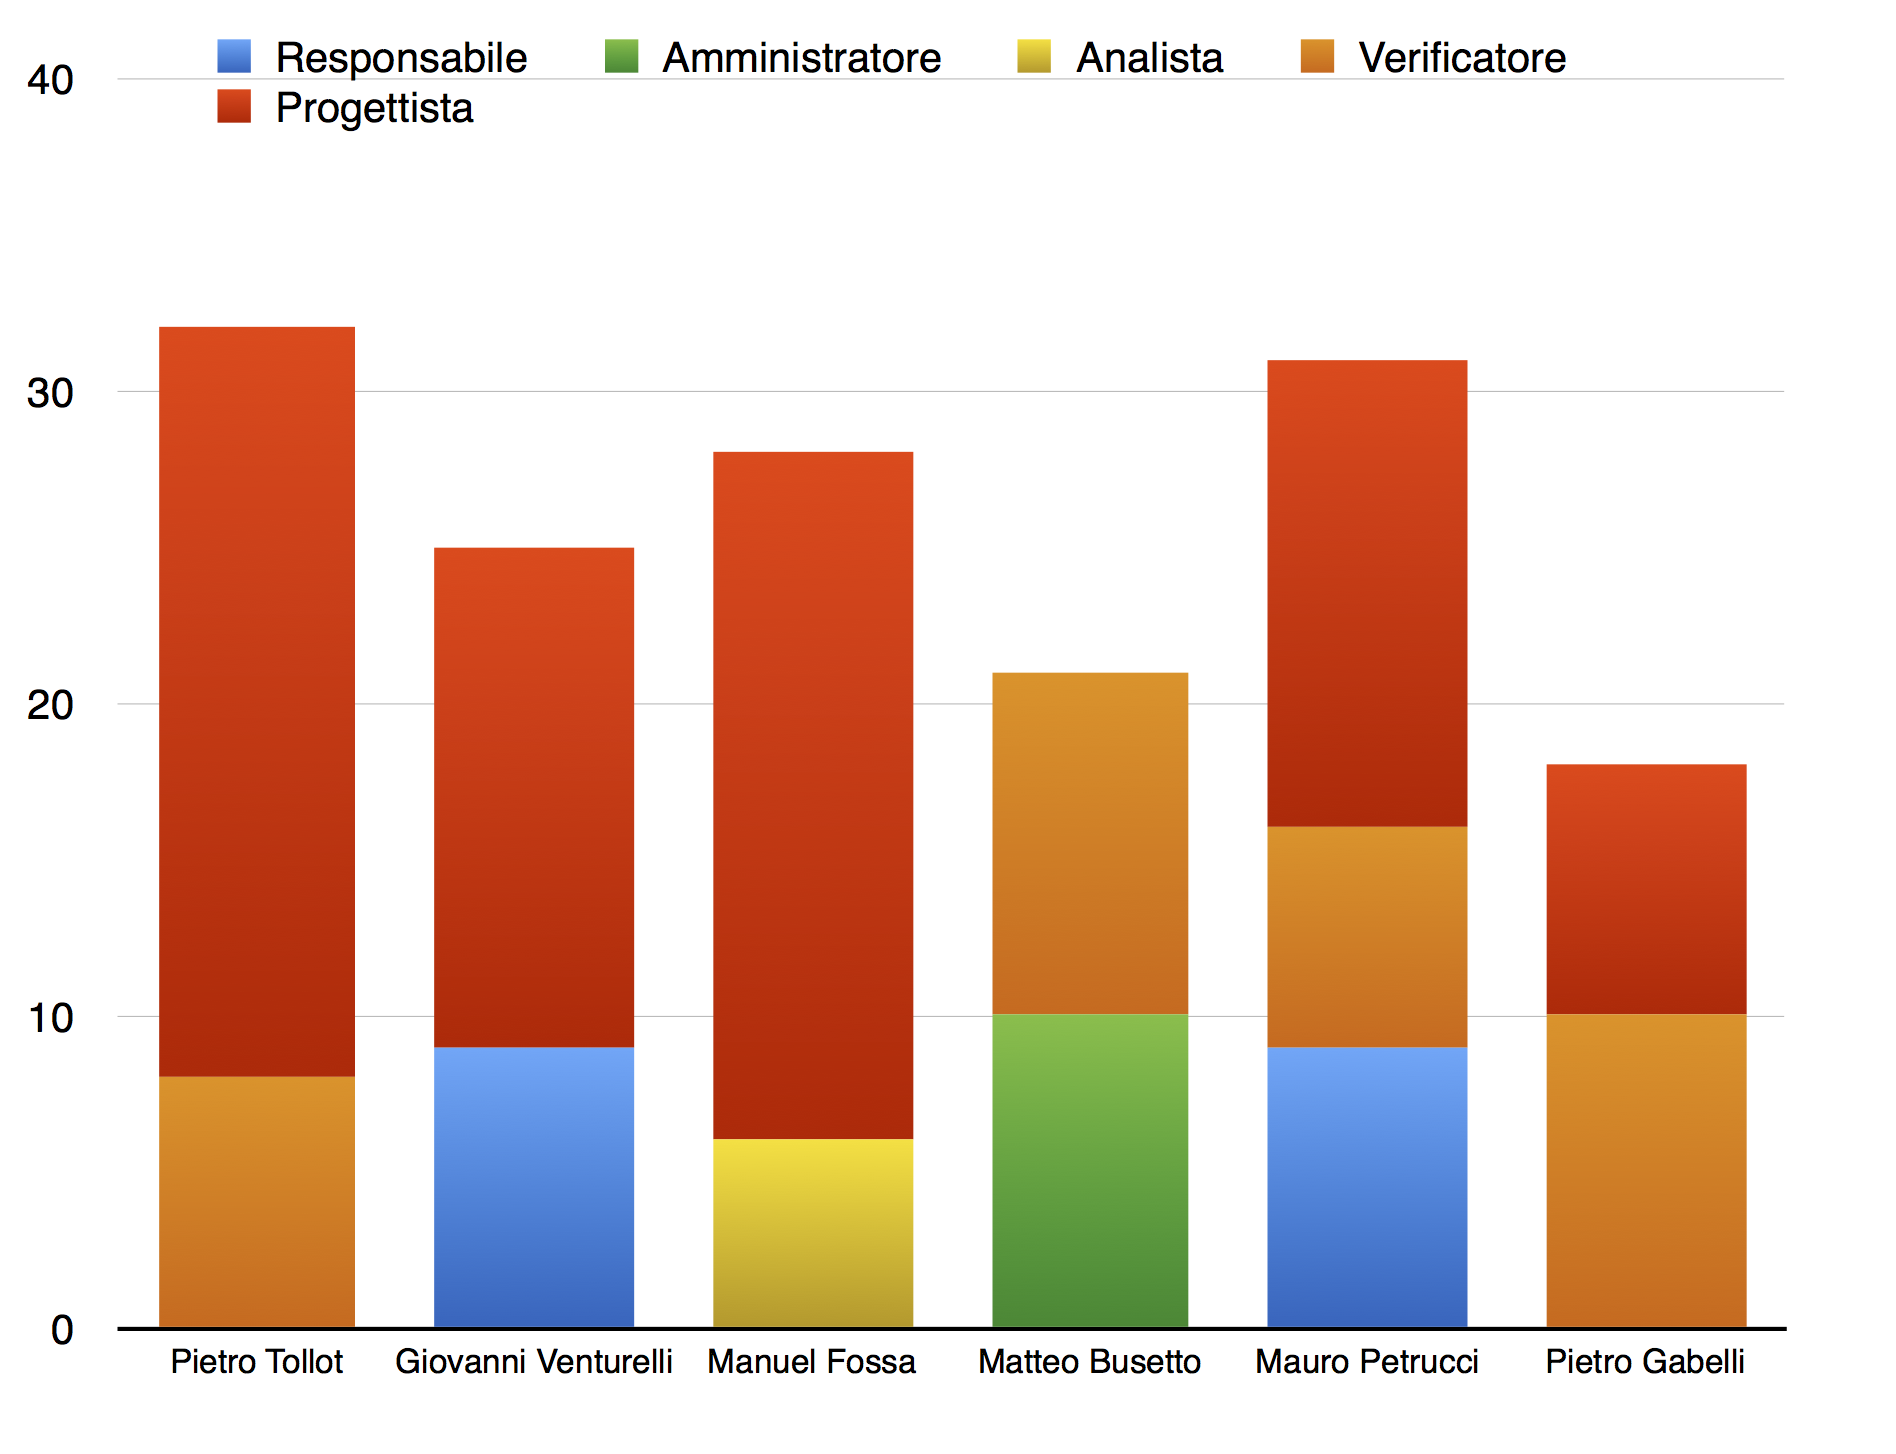

Source data for this figure (header and first rows):
; Pietro Tollot; Giovanni Venturelli; Manuel Fossa; Matteo Busetto; Mauro Petrucci; Pietro Gabelli; ; 
Responsabile; 0; 9; 0; 0; 9; 0; ; 
Amministratore; 0; 0; 0; 10; 0; 0; ; 
Analista; 0; 0; 6; 0; 0; 0; ; 
Verificatore; 8; ; ; 11; 7; 10; ; 
Progettista; 24; 16; 22; 0; 15; 8; ; 
